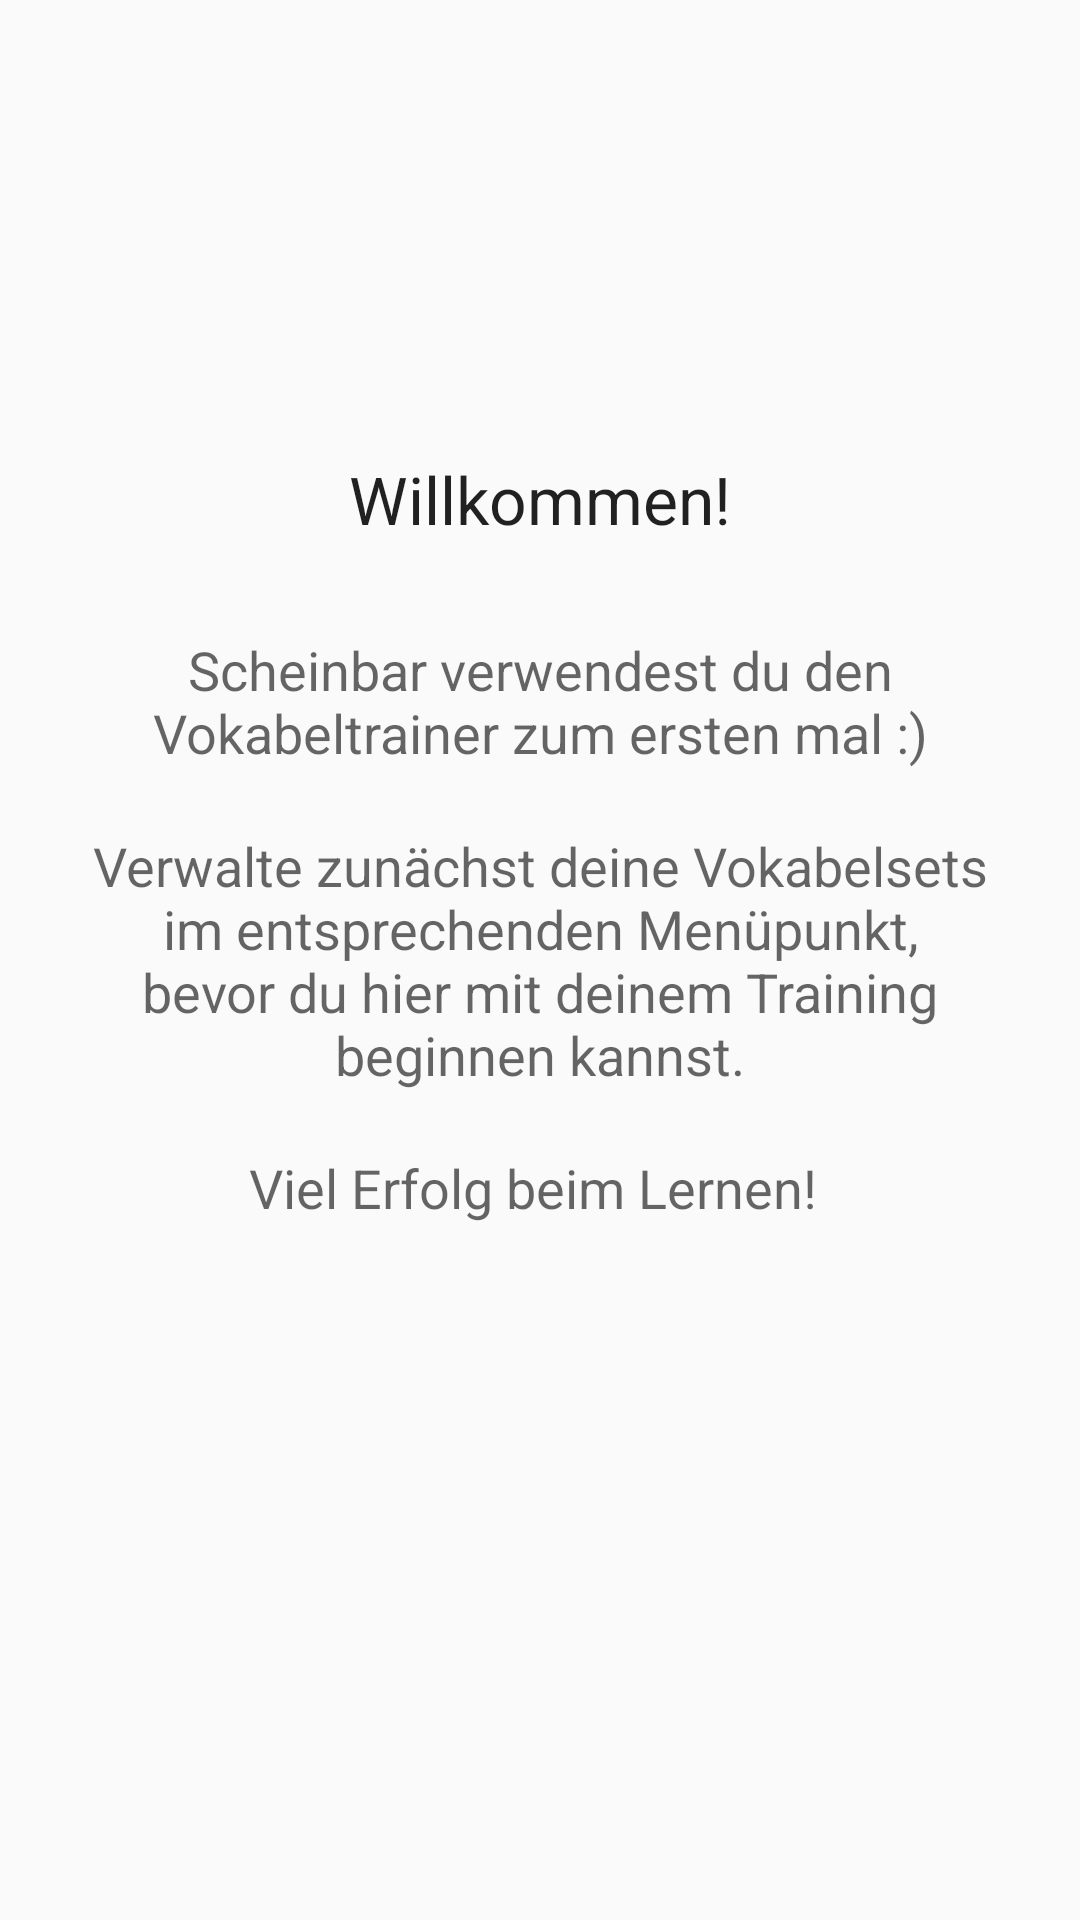

This screen was rendered from an Android layout file. Write that file and the resources it references.
<!-- AndroidManifest.xml: application theme AppTheme -->
<!-- res/layout/content_main.xml -->
<?xml version="1.0" encoding="utf-8"?>
<RelativeLayout xmlns:android="http://schemas.android.com/apk/res/android"
    xmlns:app="http://schemas.android.com/apk/res-auto"
    xmlns:tools="http://schemas.android.com/tools"
    android:layout_width="match_parent"
    android:layout_height="match_parent"
    app:layout_behavior="@string/appbar_scrolling_view_behavior"
    tools:context="de.htwdd.vokabeltrainer.MainActivity"
    tools:showIn="@layout/app_bar_main">

    <FrameLayout
        android:layout_width="match_parent"
        android:layout_height="match_parent"
        android:layout_alignParentTop="true"
        android:layout_alignParentStart="true"
        android:id="@+id/mainframe">

        <RelativeLayout
            android:layout_width="match_parent"
            android:layout_height="match_parent"
            android:layout_gravity="center"
            android:id="@+id/welcome_frame">

            <TextView
                android:layout_width="wrap_content"
                android:layout_height="wrap_content"
                android:textAppearance="?android:attr/textAppearanceLarge"
                android:text="Willkommen!"
                android:id="@+id/textView2"
                android:layout_above="@+id/welcome1"
                android:layout_centerHorizontal="true"
                android:layout_marginBottom="30dp" />

            <TextView
                android:layout_width="wrap_content"
                android:layout_height="wrap_content"
                android:textAppearance="?android:attr/textAppearanceMedium"
                android:text="Scheinbar verwendest du den Vokabeltrainer zum ersten mal :)"
                android:id="@+id/welcome1"
                android:textAlignment="center"
                android:layout_marginLeft="30dp"
                android:layout_marginRight="30dp"
                android:layout_above="@+id/welcome2"
                android:layout_centerHorizontal="true"
                android:layout_marginBottom="20dp" />

            <TextView
                android:layout_width="wrap_content"
                android:layout_height="wrap_content"
                android:textAppearance="?android:attr/textAppearanceMedium"
                android:text="Verwalte zunächst deine Vokabelsets im entsprechenden Menüpunkt, bevor du hier mit deinem Training beginnen kannst."
                android:id="@+id/welcome2"
                android:layout_centerVertical="true"
                android:layout_centerHorizontal="true"
                android:layout_marginLeft="30dp"
                android:layout_marginRight="30dp"
                android:textAlignment="center" />

            <TextView
                android:layout_width="wrap_content"
                android:layout_height="wrap_content"
                android:textAppearance="?android:attr/textAppearanceMedium"
                android:text="Viel Erfolg beim Lernen! "
                android:id="@+id/textView5"
                android:layout_below="@+id/welcome2"
                android:layout_centerHorizontal="true"
                android:layout_marginTop="20dp"
                android:layout_marginLeft="30dp"
                android:layout_marginRight="30dp" />
        </RelativeLayout>

    </FrameLayout>
</RelativeLayout>
<!-- res/layout/app_bar_main.xml (included above) -->
<?xml version="1.0" encoding="utf-8"?>
<android.support.design.widget.CoordinatorLayout xmlns:android="http://schemas.android.com/apk/res/android"
    xmlns:app="http://schemas.android.com/apk/res-auto"
    xmlns:tools="http://schemas.android.com/tools"
    android:layout_width="match_parent"
    android:layout_height="match_parent"
    android:fitsSystemWindows="true"
    tools:context="de.htwdd.vokabeltrainer.MainActivity">

    <android.support.design.widget.AppBarLayout
        android:layout_width="match_parent"
        android:layout_height="wrap_content"
        android:theme="@style/AppTheme.AppBarOverlay">

        <android.support.v7.widget.Toolbar
            android:id="@+id/toolbar"
            android:layout_width="match_parent"
            android:layout_height="?attr/actionBarSize"
            android:background="?attr/colorPrimary"
            app:popupTheme="@style/AppTheme.PopupOverlay" />

    </android.support.design.widget.AppBarLayout>

    <include layout="@layout/content_main" />

    <android.support.design.widget.FloatingActionButton
        android:id="@+id/fab"
        android:layout_width="wrap_content"
        android:layout_height="wrap_content"
        android:layout_gravity="bottom|end"
        android:layout_margin="@dimen/fab_margin"
        android:src="@android:drawable/ic_dialog_email"
        android:visibility="gone" />

</android.support.design.widget.CoordinatorLayout>
<!-- resources referenced by this layout -->
<resources>
  <style name="AppTheme.AppBarOverlay" parent="ThemeOverlay.AppCompat.Dark.ActionBar" />
  <style name="AppTheme.PopupOverlay" parent="ThemeOverlay.AppCompat.Light" />
  <style name="AppTheme" parent="Theme.AppCompat.Light.DarkActionBar">
          
          <item name="colorPrimary">@color/colorPrimary</item>
          <item name="colorPrimaryDark">@color/colorPrimaryDark</item>
          <item name="colorAccent">@color/colorAccent</item>
          
  
  
      </style>
  <color name="colorPrimary">#FFB700</color>
  <color name="colorPrimaryDark">#FFA200</color>
  <color name="colorAccent">#00D98D</color>
</resources>
